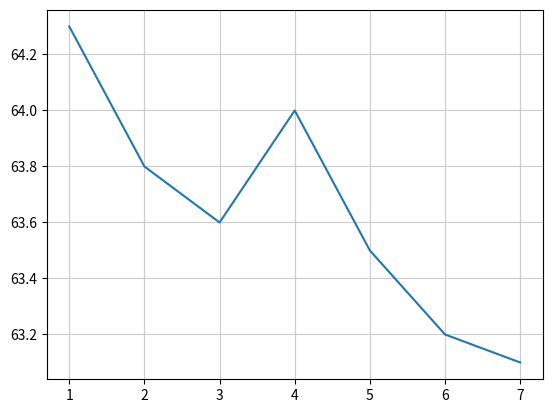

Write the Python code that produced this figure.
%matplotlib inline
import matplotlib.pyplot as plt

x=[1,2,3,4,5,6,7]
y=[64.3, 63.8, 63.6, 64.0, 63.5, 63.2, 63.1]

plt.plot(x,y)
plt.grid(color='0.8')
plt.show

